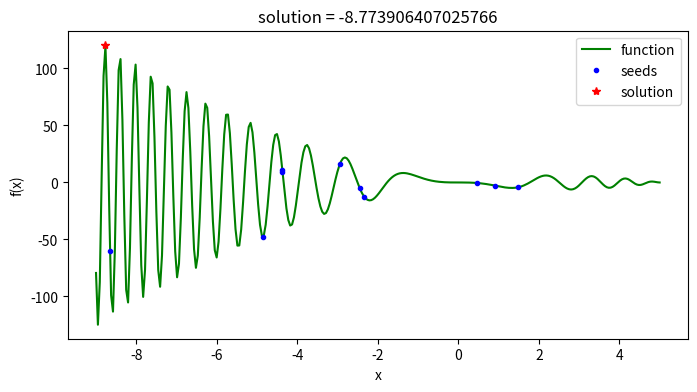

Recreate this plot in Python.
import numpy as np
import matplotlib.pyplot as plt
import random


# 定义“粒子”类
class parti(object):
    def __init__(self, v, x):
        self.v = v                    # 粒子当前速度
        self.x = x                    # 粒子当前位置
        self.pbest = x                # 粒子历史最优位置


class PSO(object):
    def __init__(self, interval, tab='min', partisNum=10, iterMax=1000, w=1, c1=2, c2=2):
        # 给定状态空间 - 即待求解空间
        self.interval = interval
        # 求解最大值还是最小值的标签: 'min' - 最小值；'max' - 最大值
        self.tab = tab.strip()
        self.iterMax = iterMax                                              # 迭代求解次数
        self.w = w                                                          # 惯性因子
        self.c1, self.c2 = c1, c2                                           # 学习因子
        self.v_max = (interval[1] - interval[0]) * \
            0.1                      # 设置最大迁移速度
        #####################################################################
        self.partis_list, self.gbest = self.initPartis(
            partisNum)                 # 完成粒子群的初始化，并提取群体历史最优位置
        self.x_seeds = np.array(
            list(parti_.x for parti_ in self.partis_list))    # 提取粒子群的种子状态 ###
        # 完成主体的求解过程
        self.solve()
        # 数据可视化展示
        self.display()

    def initPartis(self, partisNum):
        partis_list = list()
        for i in range(partisNum):
            v_seed = random.uniform(-self.v_max, self.v_max)
            x_seed = random.uniform(*self.interval)
            partis_list.append(parti(v_seed, x_seed))
        temp = 'find_' + self.tab
        if hasattr(self, temp):                                             # 采用反射方法提取对应的函数
            gbest = getattr(self, temp)(partis_list)
        else:
            exit('>>>tab标签传参有误："min"|"max"<<<')
        return partis_list, gbest

    def solve(self):
        for i in range(self.iterMax):
            for parti_c in self.partis_list:
                f1 = self.func(parti_c.x)
                # 更新粒子速度，并限制在最大迁移速度之内
                parti_c.v = self.w * parti_c.v + self.c1 * random.random() * (parti_c.pbest -
                                                                              parti_c.x) + self.c2 * random.random() * (self.gbest - parti_c.x)
                if parti_c.v > self.v_max:
                    parti_c.v = self.v_max
                elif parti_c.v < -self.v_max:
                    parti_c.v = -self.v_max
                # 更新粒子位置，并限制在待解空间之内
                if self.interval[0] <= parti_c.x + parti_c.v <= self.interval[1]:
                    parti_c.x = parti_c.x + parti_c.v
                else:
                    parti_c.x = parti_c.x - parti_c.v
                f2 = self.func(parti_c.x)
                # 更新粒子历史最优位置与群体历史最优位置
                getattr(self, 'deal_'+self.tab)(f1, f2, parti_c)

    def func(self, x):                                                       # 状态产生函数 - 即待求解函数
        value = np.sin(x**2) * (x**2 - 5*x)
        return value

    # 按状态函数最小值找到粒子群初始化的历史最优位置
    def find_min(self, partis_list):
        parti = min(partis_list, key=lambda parti: self.func(parti.pbest))
        return parti.pbest

    def find_max(self, partis_list):
        parti = max(partis_list, key=lambda parti: self.func(
            parti.pbest))   # 按状态函数最大值找到粒子群初始化的历史最优位置
        return parti.pbest

    def deal_min(self, f1, f2, parti_):
        if f2 < f1:                          # 更新粒子历史最优位置
            parti_.pbest = parti_.x
        if f2 < self.func(self.gbest):
            self.gbest = parti_.x            # 更新群体历史最优位置

    def deal_max(self, f1, f2, parti_):
        if f2 > f1:                          # 更新粒子历史最优位置
            parti_.pbest = parti_.x
        if f2 > self.func(self.gbest):
            self.gbest = parti_.x            # 更新群体历史最优位置

    def display(self):
        print('solution: {}'.format(self.gbest))
        plt.figure(figsize=(8, 4))
        x = np.linspace(self.interval[0], self.interval[1], 300)
        y = self.func(x)
        plt.plot(x, y, 'g-', label='function')
        plt.plot(self.x_seeds, self.func(self.x_seeds), 'b.', label='seeds')
        plt.plot(self.gbest, self.func(self.gbest), 'r*', label='solution')
        plt.xlabel('x')
        plt.ylabel('f(x)')
        plt.title('solution = {}'.format(self.gbest))
        plt.legend()
        plt.savefig('PSO.png', dpi=500)
        plt.show()
        plt.close()


if __name__ == '__main__':
    PSO([-9, 5], 'max')
